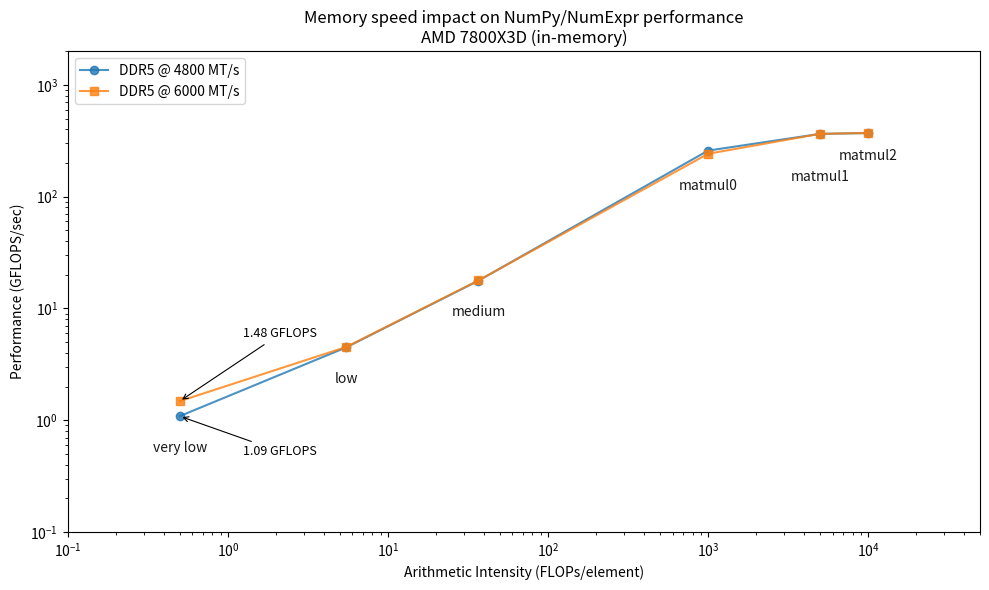

Write the Python code that produced this figure.
#######################################################################
# [redacted]
# All rights reserved.
#
# SPDX-License-Identifier: BSD-3-Clause
#######################################################################

# This script compares the performance impact of different DDR5 memory speeds
# (4800 MT/s vs 6000 MT/s) on NumPy/NumExpr operations on an AMD 7800X3D system.
# It plots GFLOPS vs Arithmetic Intensity to visualize how memory bandwidth
# affects performance across different workload intensities.

mem_4800 = {'low': {'GFLOPS': 4.493354439009314,
                    'Intensity': 5.5,
                    'Time': 0.5508134365081787},
            'matmul0': {'GFLOPS': 258.19222456293943,
                        'Intensity': 1000,
                        'Time': 0.008714437484741211},
            'matmul1': {'GFLOPS': 364.1837565094117,
                        'Intensity': 5000,
                        'Time': 0.7722749710083008},
            'matmul2': {'GFLOPS': 370.6084229401238,
                        'Intensity': 10000,
                        'Time': 6.0710978507995605},
            'medium': {'GFLOPS': 17.71942775308632,
                       'Intensity': 36.75,
                       'Time': 0.9332976341247559},
            'very low': {'GFLOPS': 1.0880454532877077,
                         'Intensity': 0.5,
                         'Time': 0.20679283142089844}
            }

mem_6000 = {'low': {'GFLOPS': 4.530616712594456,
                    'Intensity': 5.5,
                    'Time': 0.5462832450866699},
            'matmul0': {'GFLOPS': 241.78069276491084,
                        'Intensity': 1000,
                        'Time': 0.009305953979492188},
            'matmul1': {'GFLOPS': 364.46651669646604,
                        'Intensity': 5000,
                        'Time': 0.7716758251190186},
            'matmul2': {'GFLOPS': 371.2794341995866,
                        'Intensity': 10000,
                        'Time': 6.0601255893707275},
            'medium': {'GFLOPS': 17.79626768253134,
                       'Intensity': 36.75,
                       'Time': 0.9292678833007812},
            'very low': {'GFLOPS': 1.4817325114381805,
                         'Intensity': 0.5,
                         'Time': 0.15184926986694336}
            }

if __name__ == "__main__":
    import matplotlib.pyplot as plt

    # Collect intensities and GFLOPS for each memory speed
    def extract_xy(mem_dict):
        intensities, gflops = [], []
        for name, metrics in mem_dict.items():
            intensities.append(metrics["Intensity"])
            gflops.append(metrics["GFLOPS"])
        # Sort by intensity for nicer lines
        order = sorted(range(len(intensities)), key=lambda i: intensities[i])
        intensities = [intensities[i] for i in order]
        gflops = [gflops[i] for i in order]
        return intensities, gflops

    x4800, y4800 = extract_xy(mem_4800)
    x6000, y6000 = extract_xy(mem_6000)

    fig, ax = plt.subplots(figsize=(10, 6))

    # Plot performance curves for both memory speeds
    ax.loglog(x4800, y4800, "-o", label="DDR5 @ 4800 MT/s", alpha=0.8)
    ax.loglog(x6000, y6000, "-s", label="DDR5 @ 6000 MT/s", alpha=0.8)

    # Same limits as roofline-plot2.py for mem_mode=True
    ax.set_xlim(0.1, 5e4)
    ax.set_ylim(0.1, 2000.0)

    # Annotate the first data point where the performance difference is most visible
    # (memory-bound region shows the biggest impact of faster RAM)
    x0_4800, y0_4800 = x4800[0], y4800[0]
    x0_6000, y0_6000 = x6000[0], y6000[0]

    # 6000 has larger value, annotate above with more spacing
    ax.annotate(
        f"{y0_6000:.2f} GFLOPS",
        (x0_6000, y0_6000),
        xytext=(x0_6000 * 2.5, y0_6000 * 3.5),
        textcoords="data",
        arrowprops=dict(arrowstyle="->", lw=0.8),
        fontsize=9,
        ha="left",
        va="bottom",
    )

    # 4800 has smaller value, annotate below
    ax.annotate(
        f"{y0_4800:.2f} GFLOPS",
        (x0_4800, y0_4800),
        xytext=(x0_4800 * 2.5, y0_4800 * 0.55),
        textcoords="data",
        arrowprops=dict(arrowstyle="->", lw=0.8),
        fontsize=9,
        ha="left",
        va="top",
    )

    # --- single workload label per workload name (avoid duplicates) ---
    # Build a map: workload name -> list of (intensity, gflops) across mem_4800/mem_6000
    workload_map: dict[str, dict[str, list[float]]] = {}

    for workload, metrics in mem_4800.items():
        intensity = metrics["Intensity"]
        gflops = metrics["GFLOPS"]
        if workload not in workload_map:
            workload_map[workload] = {"intensity": [], "gflops": []}
        workload_map[workload]["intensity"].append(intensity)
        workload_map[workload]["gflops"].append(gflops)

    for workload, metrics in mem_6000.items():
        intensity = metrics["Intensity"]
        gflops = metrics["GFLOPS"]
        if workload not in workload_map:
            workload_map[workload] = {"intensity": [], "gflops": []}
        workload_map[workload]["intensity"].append(intensity)
        workload_map[workload]["gflops"].append(gflops)

    # Place a single label per workload at the average intensity and slightly below
    # the minimum GFLOPS across both memory speeds for that workload.
    for workload, vals in workload_map.items():
        intensities = vals["intensity"]
        gflops_list = vals["gflops"]
        x_label = sum(intensities) / len(intensities)
        y_min = min(gflops_list)
        raw_ypos = y_min * 0.6

        ymin_curr, _ = ax.get_ylim()
        safe_ypos = max(raw_ypos, ymin_curr * 1.5 if ymin_curr > 0 else raw_ypos)

        # Avoid overlap between matmul1 and matmul2 by using different vertical offsets
        if workload == "matmul1":
            safe_ypos *= .8   # push matmul1 a bit higher
        elif workload == "matmul2":
            safe_ypos *= 1.2   # keep matmul2 lower

        ax.annotate(
            workload,
            (x_label, safe_ypos),
            ha="center",
            va="top",
            fontsize=10,
            alpha=0.9,
        )
    # --------------------------------------------------------------

    ax.set_xlabel("Arithmetic Intensity (FLOPs/element)")
    ax.set_ylabel("Performance (GFLOPS/sec)")
    ax.set_title("Memory speed impact on NumPy/NumExpr performance\nAMD 7800X3D (in-memory)")
    ax.legend(loc="upper left")
    ax.grid(False)

    plt.tight_layout()
    plt.savefig("roofline-mem-speed-AMD-7800X3D.png", dpi=300, bbox_inches="tight")
    plt.show()
